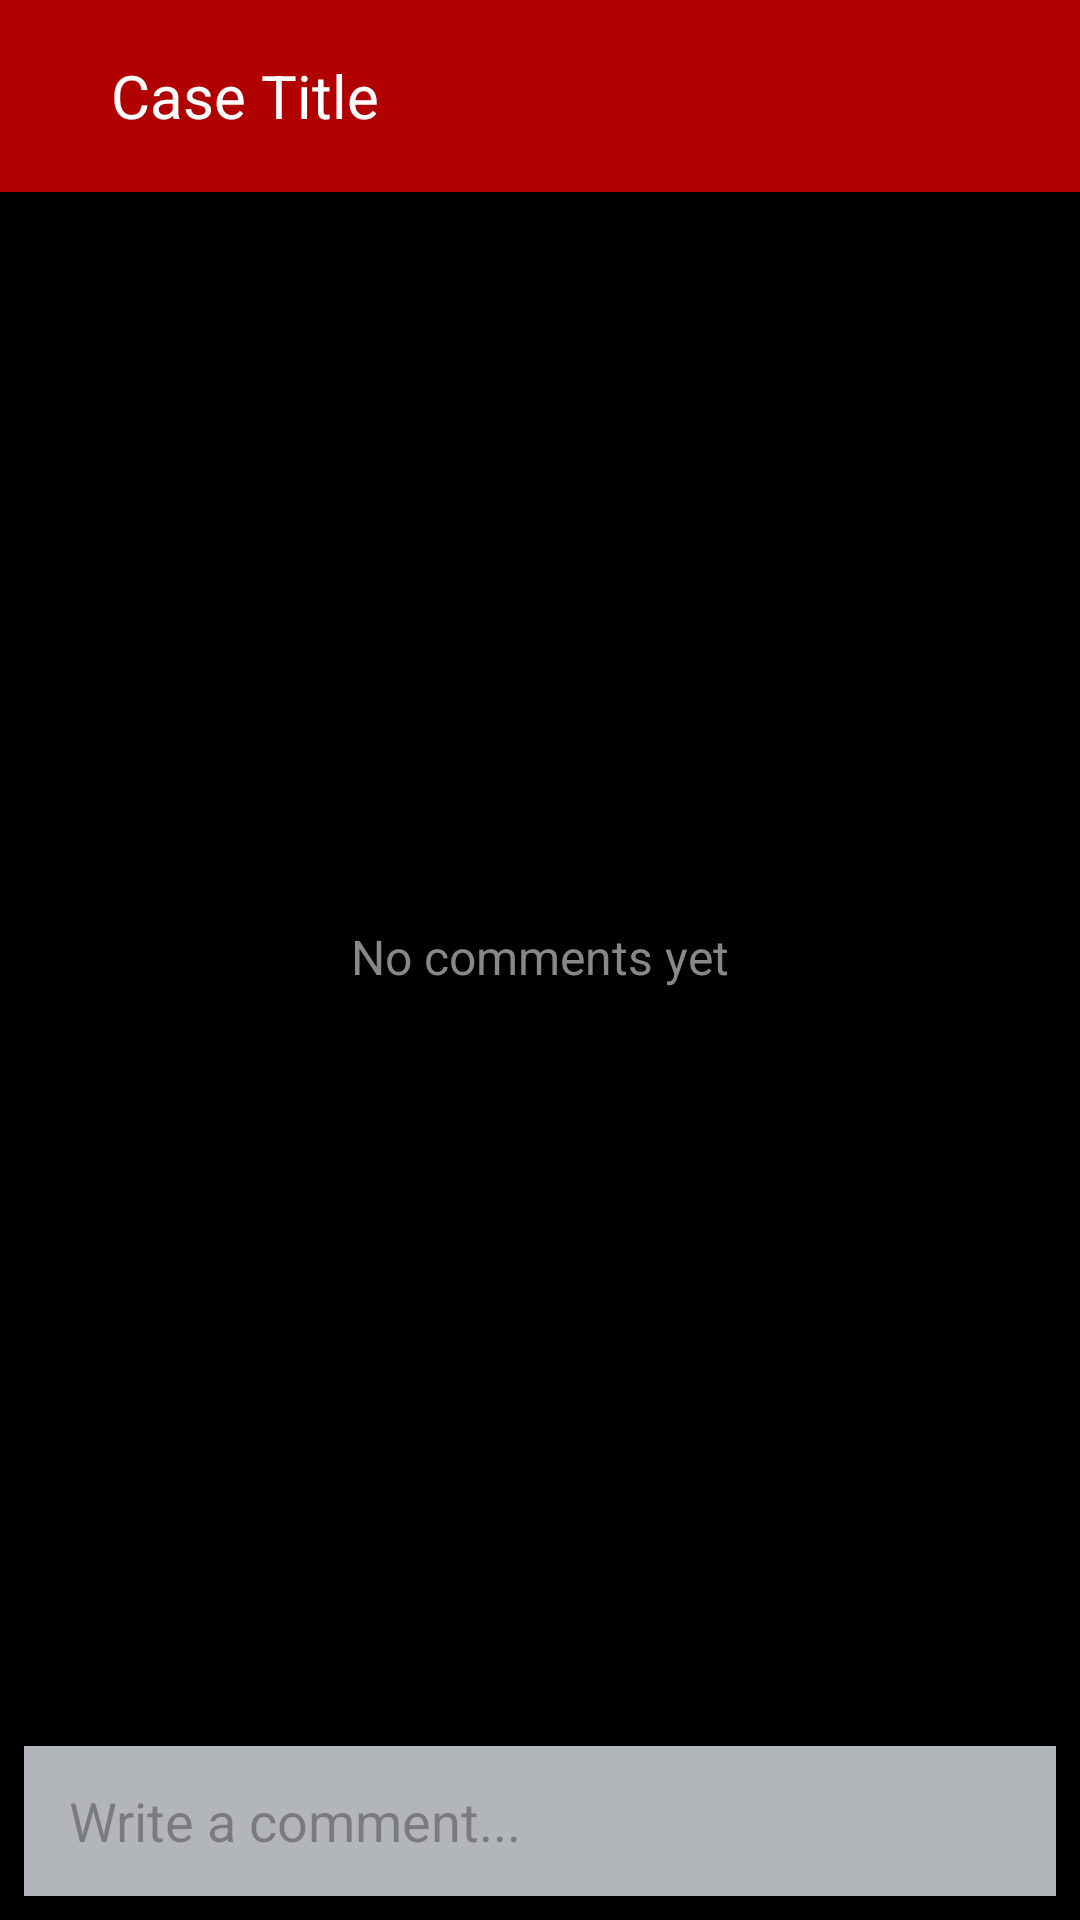

Here is an Android app screen rendered from its layout file. Give the layout XML and the strings, colors and styles it references.
<!-- AndroidManifest.xml: application theme Theme.ColdCases -->
<!-- res/layout/community_activity.xml -->
<?xml version="1.0" encoding="utf-8"?>
<LinearLayout xmlns:android="http://schemas.android.com/apk/res/android"
    android:layout_width="match_parent"
    android:layout_height="match_parent"
    android:orientation="vertical"
    android:background="#000000">

    
    <androidx.appcompat.widget.Toolbar
        android:id="@+id/discussionToolbar"
        android:layout_width="match_parent"
        android:layout_height="wrap_content"
        android:padding="12dp"
        android:background="#B00000"
        android:titleTextColor="#FFFFFF">

        <ImageButton
            android:id="@+id/backButton"
            android:layout_width="wrap_content"
            android:layout_height="wrap_content"
            android:background="@android:color/transparent"
            android:src="@drawable/ic_arrow_back" />

        <TextView
            android:id="@+id/caseTitle"
            android:layout_width="wrap_content"
            android:layout_height="wrap_content"
            android:text="Case Title"
            android:textColor="#FFFFFF"
            android:textSize="20sp"
            android:layout_marginStart="25dp" />
    </androidx.appcompat.widget.Toolbar>

    
    <FrameLayout
        android:layout_width="match_parent"
        android:layout_height="0dp"
        android:layout_weight="1">

        
        <androidx.recyclerview.widget.RecyclerView
            android:id="@+id/commentsRecycler"
            android:layout_width="match_parent"
            android:layout_height="match_parent"
            android:padding="8dp"
            android:textColor="#000000"/>

        
        <TextView
            android:id="@+id/noCommentsText"
            android:layout_width="wrap_content"
            android:layout_height="wrap_content"
            android:text="No comments yet"
            android:textColor="#888888"
            android:textSize="16sp"
            android:layout_gravity="center"
            android:visibility="visible"/>
    </FrameLayout>

    
    <LinearLayout
        android:layout_width="match_parent"
        android:layout_height="wrap_content"
        android:orientation="horizontal"
        android:padding="8dp"
        android:textColor="#000000">

        <EditText
            android:id="@+id/commentInput"
            android:layout_width="0dp"
            android:layout_height="50dp"
            android:layout_weight="1"
            android:hint="Write a comment..."
            android:paddingStart="15dp"
            android:background="#B2B6BA"/>

        <ImageButton
            android:id="@+id/sendCommentBtn"
            android:layout_width="wrap_content"
            android:layout_height="50dp"
            android:background="#B2B6BA"
            android:src="@drawable/ic_send" />
    </LinearLayout>

</LinearLayout>
<!-- resources referenced by this layout -->
<resources>
  <style name="Theme.ColdCases" parent="Base.Theme.ColdCases" />
  <style name="Base.Theme.ColdCases" parent="Theme.Material3.DayNight.NoActionBar">
          
          
      </style>
</resources>
